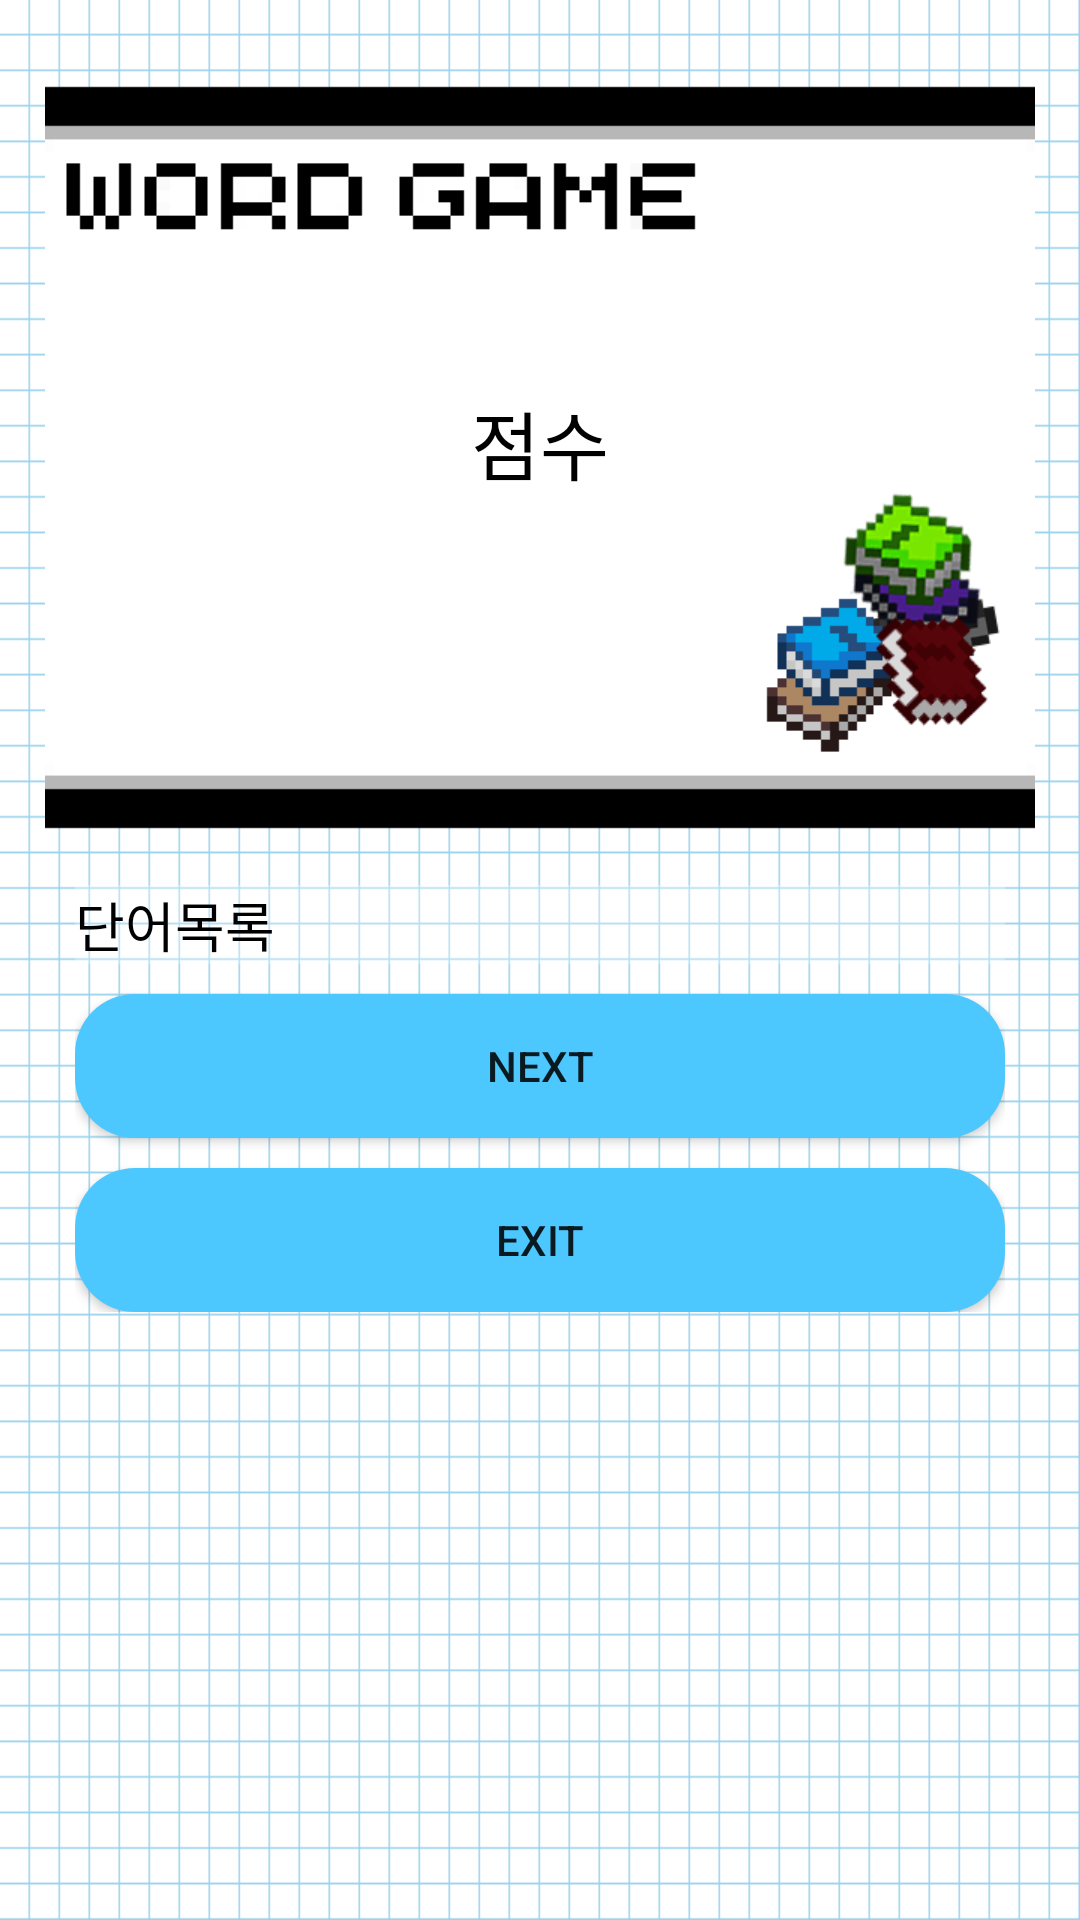

Layout XML and referenced resources for this Android screen:
<!-- AndroidManifest.xml: application theme AppTheme -->
<!-- res/layout/activity_sub.xml -->
<?xml version="1.0" encoding="utf-8"?>
<LinearLayout xmlns:android="http://schemas.android.com/apk/res/android"
    xmlns:app="http://schemas.android.com/apk/res-auto"
    android:layout_width="match_parent"
    android:layout_height="match_parent"
    android:background="@drawable/ba"
    android:orientation="vertical"
    android:padding="15dp"
    android:scrollbarAlwaysDrawVerticalTrack="true"
    android:scrollbarFadeDuration="0">

    <LinearLayout
        android:layout_width="375dp"
        android:layout_height="255dp"
        android:layout_gravity="center_horizontal"
        android:layout_marginTop="10dp"
        android:background="@drawable/display"
        android:gravity="center"
        android:orientation="vertical">

        <TextView
            android:id="@+id/textView_score"
            android:layout_width="match_parent"
            android:layout_height="wrap_content"
            android:layout_gravity="center"
            android:layout_marginTop="-10dp"
            android:gravity="center"
            android:text="점수"
            android:textColor="#000000"
            android:textSize="25dp" />

    </LinearLayout>

    <LinearLayout
        android:layout_width="match_parent"
        android:layout_height="wrap_content"
        android:gravity="center"
        android:orientation="vertical">

        <ScrollView
            android:layout_width="match_parent"
            android:layout_height="wrap_content"
            android:layout_marginTop="5dp"
            android:scrollbarFadeDuration="0">

            <LinearLayout
                android:layout_width="match_parent"
                android:layout_height="wrap_content"
                android:orientation="vertical"
                android:padding="10dp">

                <TextView
                    android:id="@+id/textView_answer"
                    android:layout_width="match_parent"
                    android:layout_height="wrap_content"
                    android:layout_gravity="top"
                    android:background="#45FFFFFF"
                    android:gravity="top"
                    android:text="단어목록"
                    android:textColor="#000000"
                    android:textSize="18dp" />

                <Button
                    android:id="@+id/next"
                    android:layout_width="match_parent"
                    android:layout_height="wrap_content"
                    android:layout_marginTop="10dp"
                    android:background="@drawable/btn_sub"
                    android:gravity="center"
                    android:onClick="closePopup_next"
                    android:text="NEXT" />

                <Button
                    android:id="@+id/exit"
                    android:layout_width="match_parent"
                    android:layout_height="wrap_content"
                    android:layout_marginTop="10dp"
                    android:background="@drawable/btn_sub"
                    android:gravity="center"
                    android:onClick="closePopup_exit"
                    android:text="EXIT" />
            </LinearLayout>
        </ScrollView>

    </LinearLayout>

</LinearLayout>
<!-- resources referenced by this layout -->
<resources>
  <!-- drawable ba: png bitmap (drawable, 8914 bytes) -->
  <!-- drawable btn_sub (drawable) -->
  <?xml version="1.0" encoding="utf-8"?>
  <shape xmlns:android="http://schemas.android.com/apk/res/android">
      <solid android:color="#4DC8FF"/>
      <corners android:radius="20dp" />
  </shape>
  <!-- drawable display: png bitmap (drawable, 26373 bytes) -->
  <style name="AppTheme" parent="Theme.AppCompat.Light.DarkActionBar">
          
          <item name="colorPrimary">@color/colorPrimary</item>
          <item name="colorPrimaryDark">@color/colorPrimaryDark</item>
          <item name="colorAccent">@color/colorAccent</item>
          
          <item name="windowActionBar">false</item>
          <item name="windowNoTitle">true</item>
      </style>
  <color name="colorPrimary">#6200EE</color>
  <color name="colorPrimaryDark">#3DAEE1</color>
  <color name="colorAccent">#03DAC5</color>
</resources>
